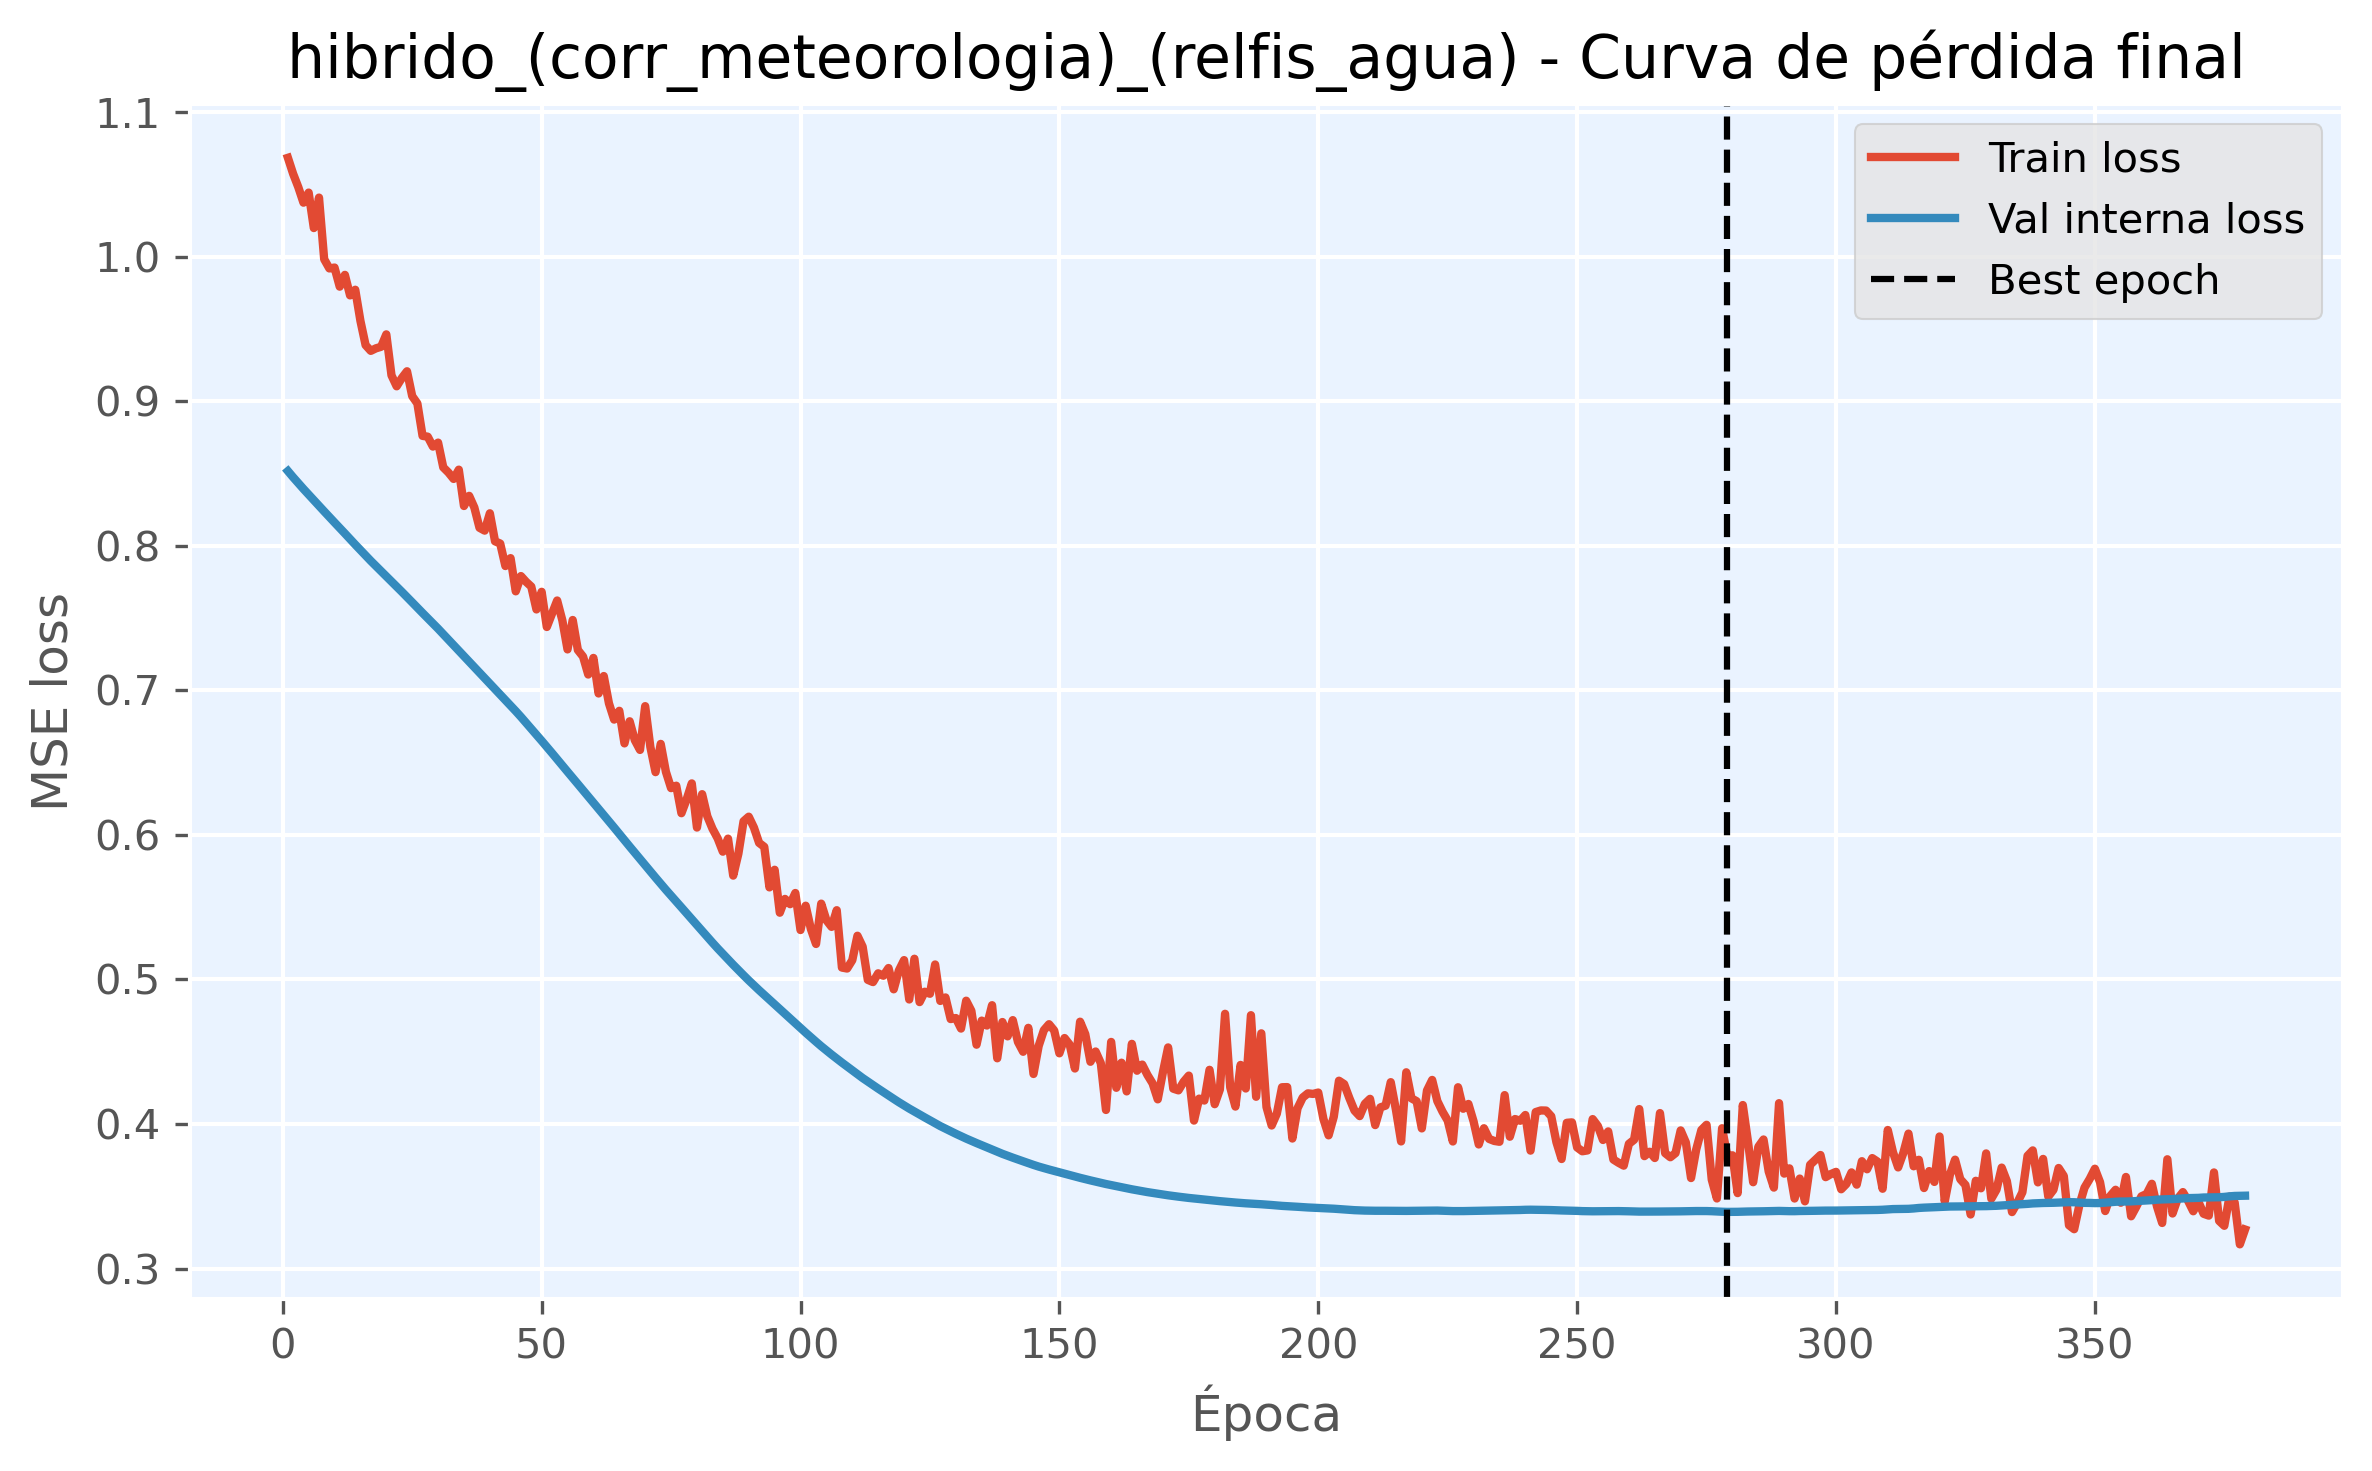

The file beside this chart, header and first rows:
epoch, train_loss, val_loss, is_best_epoch
1, 1.068, 0.8517, False
2, 1.057, 0.8474, False
3, 1.048, 0.8433, False
4, 1.037, 0.8393, False
5, 1.044, 0.8354, False
6, 1.02, 0.8315, False
7, 1.041, 0.8277, False
8, 0.9982, 0.8238, False
9, 0.9919, 0.8199, False
10, 0.9924, 0.8161, False
11, 0.9793, 0.8124, False
12, 0.9874, 0.8085, False
13, 0.9732, 0.8047, False
14, 0.9771, 0.8008, False
15, 0.9556, 0.7971, False
16, 0.9388, 0.7933, False
17, 0.9348, 0.7896, False
18, 0.9366, 0.7859, False
19, 0.9377, 0.7824, False
20, 0.9462, 0.7789, False
21, 0.9179, 0.7754, False
22, 0.9103, 0.7718, False
23, 0.916, 0.7682, False
24, 0.9207, 0.7646, False
25, 0.9035, 0.7609, False
26, 0.8984, 0.7572, False
27, 0.876, 0.7535, False
28, 0.8755, 0.7499, False
29, 0.8686, 0.7464, False
30, 0.8714, 0.7427, False
31, 0.8543, 0.7389, False
32, 0.8507, 0.7351, False
33, 0.8463, 0.7313, False
34, 0.8526, 0.7275, False
35, 0.8275, 0.7237, False
36, 0.8345, 0.72, False
37, 0.8265, 0.7162, False
38, 0.8125, 0.7123, False
39, 0.8105, 0.7086, False
40, 0.8225, 0.7048, False
41, 0.8031, 0.7008, False
42, 0.8016, 0.697, False
43, 0.786, 0.6933, False
44, 0.7915, 0.6895, False
45, 0.7685, 0.6856, False
46, 0.779, 0.6817, False
47, 0.7751, 0.6776, False
48, 0.7718, 0.6734, False
49, 0.756, 0.6693, False
50, 0.7682, 0.6651, False
51, 0.7438, 0.6609, False
52, 0.753, 0.6567, False
53, 0.7621, 0.6524, False
54, 0.7484, 0.648, False
55, 0.7283, 0.6437, False
56, 0.7487, 0.6394, False
57, 0.7279, 0.6352, False
58, 0.7234, 0.6309, False
59, 0.711, 0.6266, False
60, 0.7224, 0.6223, False
... 319 more rows
